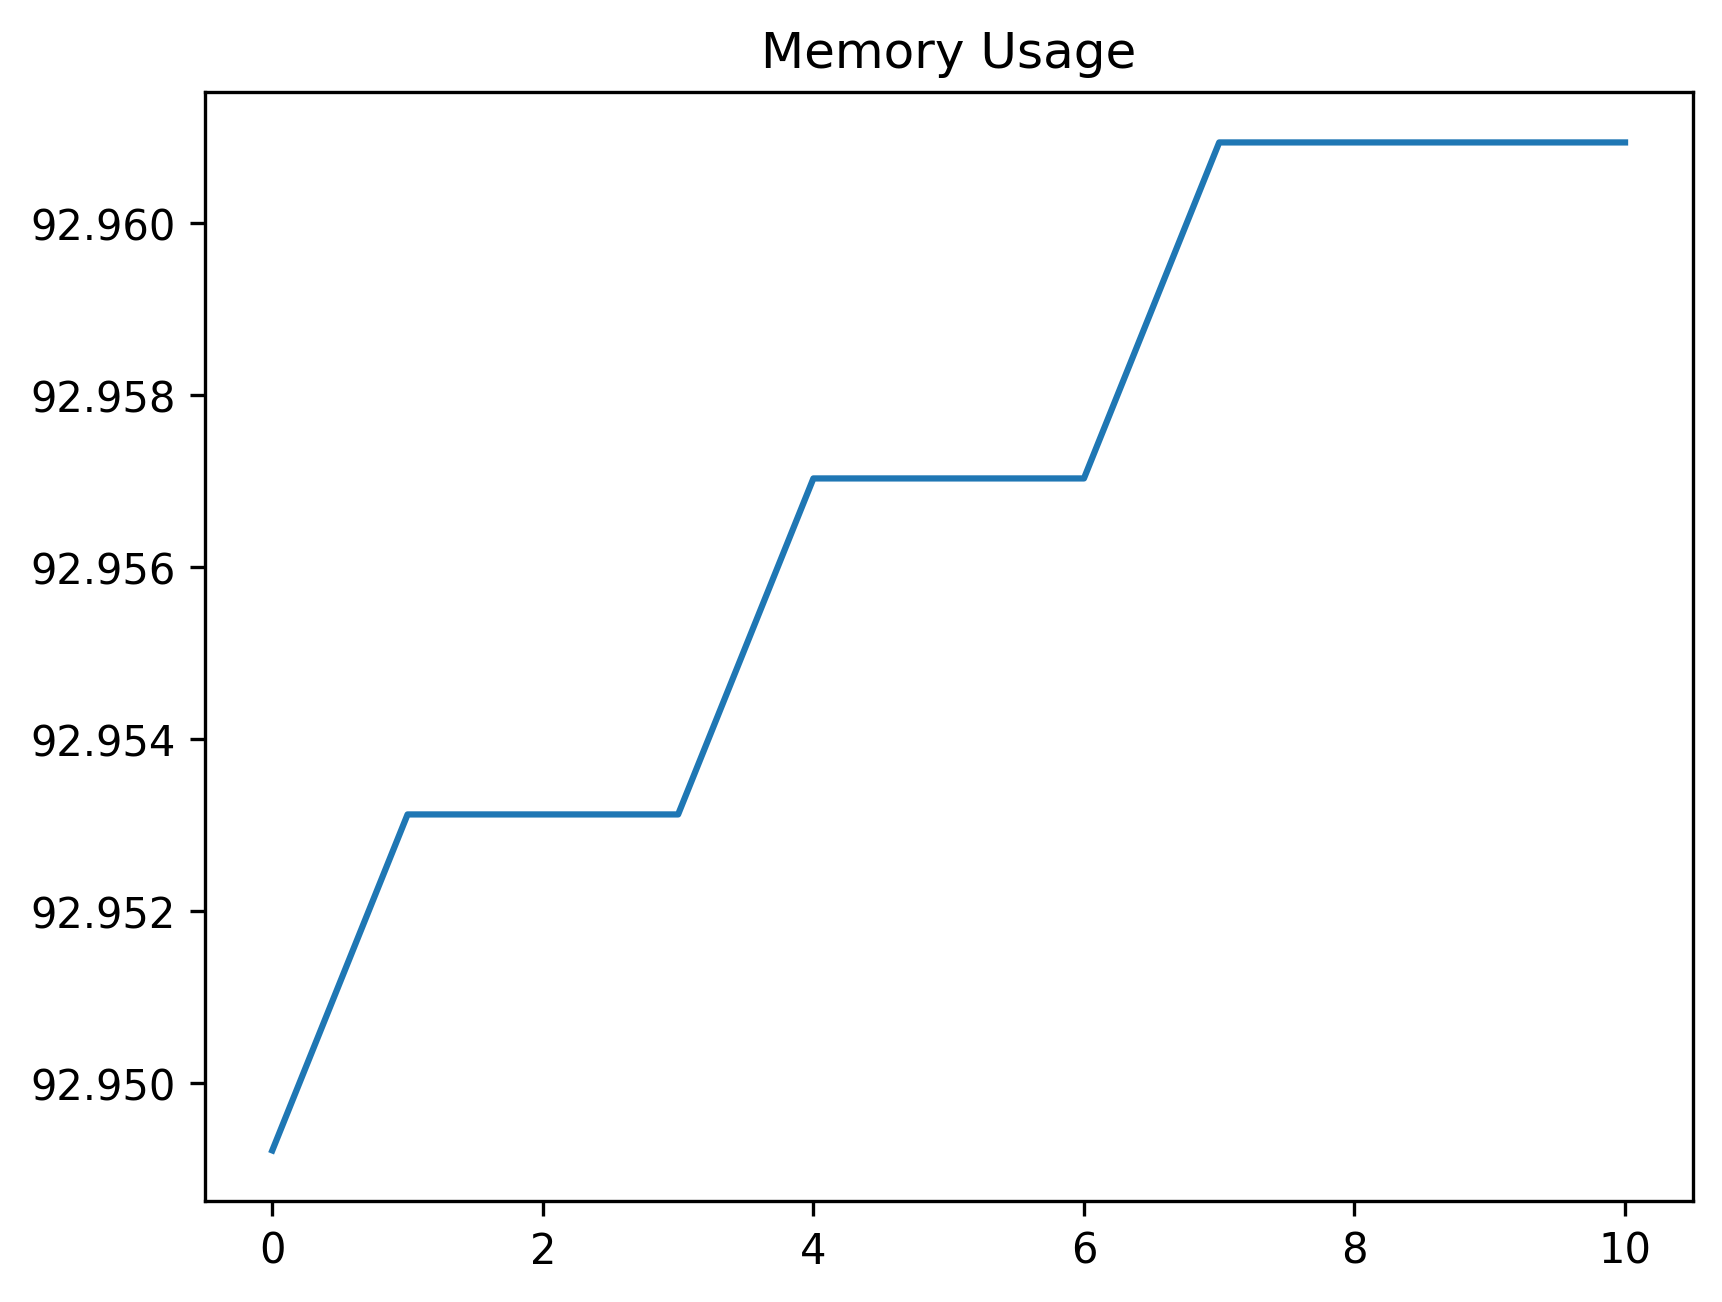

The file beside this chart, header and first rows:
date_time, name, memory
2024-02-07 15:27:41.317951, start, 92.95
2024-02-07 15:27:41.545173, click_development_azure_account_button, 92.95
2024-02-07 15:27:42.091946, wait_for_login_tab_to_open_two_items, 92.95
2024-02-07 15:27:42.095849, swap_to_new_tab, 92.95
2024-02-07 15:27:43.557100, wait_for_user_name, 92.96
2024-02-07 15:27:44.238917, fill_in_user_name, 92.96
2024-02-07 15:27:44.986814, for_password_element, 92.96
2024-02-07 15:27:46.141081, fill_in_password, 92.96
2024-02-07 15:27:47.211779, stay_signed_in, 92.96
2024-02-07 15:27:47.231901, switch_to_default, 92.96
2024-02-07 15:27:51.356811, wait_for_main, 92.96
